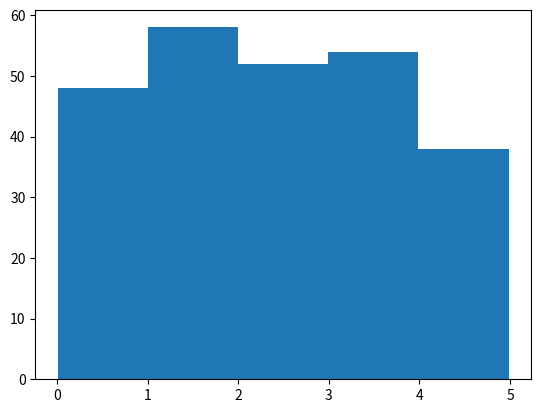

Reproduce this figure in Python.
import sys
import matplotlib
matplotlib.use('Agg')

import numpy
import matplotlib.pyplot as plt

x = numpy.random.uniform(0.0, 5.0, 250)

plt.hist(x, 5)
plt.show()

#Two  lines to make our compiler able to draw:
plt.savefig(sys.stdout.buffer)
sys.stdout.flush()